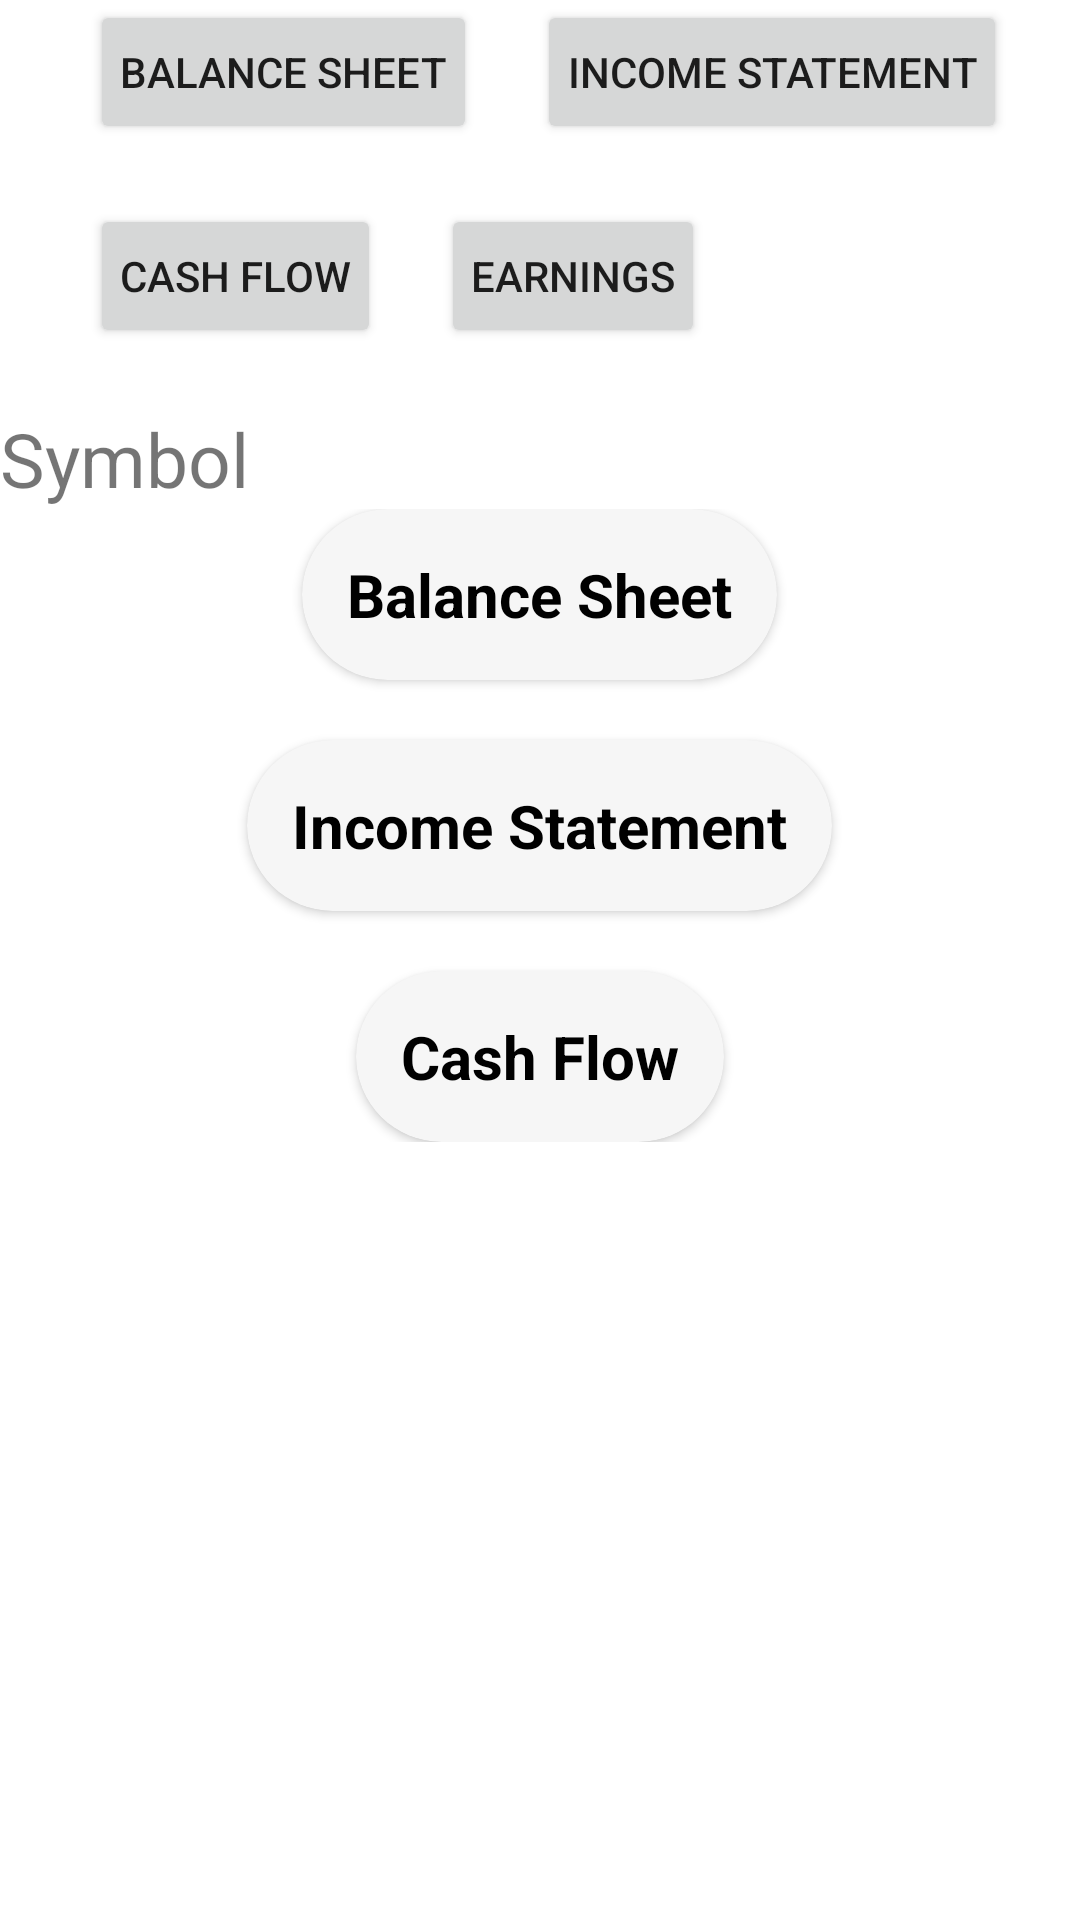

Write the Android layout XML for this screen, with the resource values it uses.
<!-- AndroidManifest.xml: application theme Theme.MainProject -->
<!-- res/layout/activity_financials.xml -->
<?xml version="1.0" encoding="utf-8"?>
<LinearLayout xmlns:android="http://schemas.android.com/apk/res/android"
    xmlns:app="http://schemas.android.com/apk/res-auto"
    xmlns:tools="http://schemas.android.com/tools"
    android:layout_width="match_parent"
    android:layout_height="match_parent"
    tools:context=".StockPlatform.Financials"
    android:orientation="vertical">


    <LinearLayout
        android:layout_width="match_parent"
        android:layout_height="wrap_content"
        android:orientation="horizontal"
        android:paddingLeft="10dp"
        android:layout_marginBottom="20dp">
        <Button
            android:layout_width="wrap_content"
            android:layout_height="wrap_content"
            android:text="Balance Sheet"
            android:padding="10dp"
            android:layout_marginLeft="20dp"
            android:id="@+id/BalanceSheet"/>

        <Button
            android:layout_width="wrap_content"
            android:layout_height="wrap_content"
            android:text="Income Statement"
            android:padding="10dp"
            android:layout_marginLeft="20dp"
            android:id="@+id/IncomeStatement"/>

    </LinearLayout>

    <LinearLayout
        android:layout_width="match_parent"
        android:layout_height="wrap_content"
        android:orientation="horizontal"
        android:paddingLeft="10dp"
        android:layout_marginBottom="20dp">
        <Button
            android:layout_width="wrap_content"
            android:layout_height="wrap_content"
            android:text="Cash Flow"
            android:padding="10dp"
            android:layout_marginLeft="20dp"
            android:id="@+id/CashFlow"/>

        <Button
            android:layout_width="wrap_content"
            android:layout_height="wrap_content"
            android:text="Earnings"
            android:padding="10dp"
            android:layout_marginLeft="20dp"
            android:id="@+id/Earnings"/>



    </LinearLayout>
    <TextView
        android:layout_width="wrap_content"
        android:layout_height="wrap_content"
        android:text="Symbol"
        android:textSize="25dp"
        android:id="@+id/symbol"/>
    <LinearLayout
        android:layout_width="match_parent"
        android:layout_height="wrap_content"
        android:orientation="vertical">

        <androidx.cardview.widget.CardView
            android:layout_width="wrap_content"
            android:layout_height="wrap_content"
            android:clickable="true"
            app:cardBackgroundColor="#F6F6F6"
            android:id="@+id/BalanceSheetcard"
            android:padding="20dp"
            android:layout_gravity="center"
            app:cardCornerRadius="30dp">
            <LinearLayout
                android:layout_width="match_parent"
                android:layout_height="wrap_content"
                android:orientation="vertical"
                android:padding="10dp">

                <LinearLayout
                    android:layout_width="match_parent"
                    android:layout_height="wrap_content"
                    android:orientation="horizontal"
                    android:padding="5dp">
                    <TextView
                        android:layout_width="wrap_content"
                        android:layout_height="wrap_content"
                        android:text="Balance Sheet"
                        android:textColor="@color/black"
                        android:textStyle="bold"
                        android:textSize="20dp"/>

                    <ImageView
                        android:layout_width="wrap_content"
                        android:layout_height="wrap_content"
                        android:src="@drawable/ic_baseline_expand_more_24"
                        android:layout_gravity="right"
                        android:id="@+id/arrow1"/>

                </LinearLayout>

                <LinearLayout
                    android:layout_width="wrap_content"
                    android:layout_height="wrap_content"
                    android:orientation="vertical"
                    android:id="@+id/hidden1"
                    android:visibility="gone">

                    <TextView
                        android:layout_width="wrap_content"
                        android:layout_height="wrap_content"
                        android:text="A balance sheet is a financial statement that shows the assets, liabilities, and shareholder equity of a corporation at a certain point in time. Balance sheets serve as the foundation for calculating investor returns and assessing a company's financial structure. In a nutshell, a balance sheet is a financial statement that shows what a firm owns and owes, as well as how much money shareholders have invested. To conduct basic analysis or calculate financial ratios, balance sheets can be combined with other essential financial accounts."
                        android:textColor="@color/black"/>

                </LinearLayout>


            </LinearLayout>

        </androidx.cardview.widget.CardView>

        <androidx.cardview.widget.CardView
            android:layout_width="wrap_content"
            android:layout_height="wrap_content"
            android:clickable="true"
            app:cardBackgroundColor="#F6F6F6"
            android:id="@+id/incomeStatementcard"
            android:padding="20dp"
            android:layout_gravity="center"
            app:cardCornerRadius="30dp"
            android:layout_marginTop="20dp">
            <LinearLayout
                android:layout_width="match_parent"
                android:layout_height="wrap_content"
                android:orientation="vertical"
                android:padding="10dp">

                <LinearLayout
                    android:layout_width="match_parent"
                    android:layout_height="wrap_content"
                    android:orientation="horizontal"
                    android:padding="5dp">
                    <TextView
                        android:layout_width="wrap_content"
                        android:layout_height="wrap_content"
                        android:text="Income Statement"
                        android:textColor="@color/black"
                        android:textStyle="bold"
                        android:textSize="20dp"/>



                    <ImageView
                        android:layout_width="wrap_content"
                        android:layout_height="wrap_content"
                        android:src="@drawable/ic_baseline_expand_more_24"
                        android:layout_gravity="right"
                        android:id="@+id/arrow2"/>

                </LinearLayout>

                <LinearLayout
                    android:layout_width="wrap_content"
                    android:layout_height="wrap_content"
                    android:orientation="vertical"
                    android:id="@+id/hidden2"
                    android:visibility="gone">

                    <TextView
                        android:layout_width="wrap_content"
                        android:layout_height="wrap_content"
                        android:text="The income statement is one of three primary financial statements used to reflect a company's financial performance during a certain accounting period, with the balance sheet and the statement of cash flows being the other two.

The income statement, also known as the profit and loss statement or the statement of revenue and expense, focuses on the company's earnings and costs during a specific time period."
                        android:textColor="@color/black"/>

                </LinearLayout>




            </LinearLayout>

        </androidx.cardview.widget.CardView>

        <androidx.cardview.widget.CardView
            android:layout_width="wrap_content"
            android:layout_height="wrap_content"
            android:clickable="true"
            app:cardBackgroundColor="#F6F6F6"
            android:id="@+id/cashflowcard"
            android:padding="20dp"
            android:layout_gravity="center"
            app:cardCornerRadius="30dp"
            android:layout_marginTop="20dp">
            <LinearLayout
                android:layout_width="match_parent"
                android:layout_height="wrap_content"
                android:orientation="vertical"
                android:padding="10dp">

                <LinearLayout
                    android:layout_width="match_parent"
                    android:layout_height="wrap_content"
                    android:orientation="horizontal"
                    android:padding="5dp">
                    <TextView
                        android:layout_width="wrap_content"
                        android:layout_height="wrap_content"
                        android:text="Cash Flow"
                        android:textColor="@color/black"
                        android:textStyle="bold"
                        android:textSize="20dp"/>



                    <ImageView
                        android:layout_width="wrap_content"
                        android:layout_height="wrap_content"
                        android:src="@drawable/ic_baseline_expand_more_24"
                        android:layout_gravity="right"
                        android:id="@+id/arrow3"/>

                </LinearLayout>

                <LinearLayout
                    android:layout_width="wrap_content"
                    android:layout_height="wrap_content"
                    android:orientation="vertical"
                    android:id="@+id/hidden3"
                    android:visibility="gone">

                    <TextView
                        android:layout_width="wrap_content"
                        android:layout_height="wrap_content"
                        android:text="A cash flow statement is a financial statement that provides aggregate data regarding all cash inflows a company receives from its ongoing operations and external investment sources. It also includes all cash outflows that pay for business activities and investments during a given period. "
                        android:textColor="@color/black"/>

                </LinearLayout>




            </LinearLayout>

        </androidx.cardview.widget.CardView>

    </LinearLayout>

</LinearLayout>
<!-- resources referenced by this layout -->
<resources>
  <color name="black">#FF000000</color>
  <style name="Theme.MainProject" parent="Theme.MaterialComponents.DayNight.DarkActionBar">
          
          <item name="colorPrimary">@color/purple_500</item>
          <item name="colorPrimaryVariant">@color/purple_700</item>
          <item name="colorOnPrimary">@color/white</item>
          
          <item name="colorSecondary">@color/teal_200</item>
          <item name="colorSecondaryVariant">@color/teal_700</item>
          <item name="colorOnSecondary">@color/black</item>
          
          <item name="android:statusBarColor" tools:targetApi="l">?attr/colorPrimaryVariant</item>
          
      </style>
  <color name="purple_500">#FF6200EE</color>
  <color name="purple_700">#FF3700B3</color>
  <color name="white">#FFFFFFFF</color>
  <color name="teal_200">#FF03DAC5</color>
  <color name="teal_700">#FF018786</color>
</resources>
